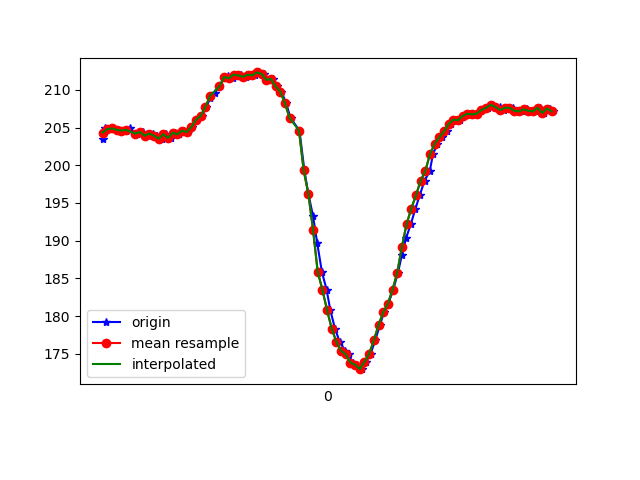

Data behind this chart, as committed beside it:
1617819200924, 514844518022006, 203.51562, -247.36328, -70.41016
1617819200929, 514844536792608, 204.6, -248.5, -70.7
1617819200931, 514844555837901, 204.9, -247.9, -70.41
1617819200950, 514844575127365, 204.8, -248.5, -70.7
1617819200966, 514844594294744, 204.9, -248.2, -70.51
1617819200982, 514844613340038, 204.7, -248.3, -70.41
1617819201003, 514844632446374, 204.6, -248.1, -70.41
1617819201022, 514844651552710, 204.5, -247.9, -70.51
1617819201037, 514844670475919, 204.9, -247.9, -70.7
1617819201064, 514844690894671, 204.2, -247.9, -69.82
1617819201079, 514844708810676, 204.2, -248, -70.31
1617819201094, 514844727855970, 204.4, -247.6, -69.34
1617819201118, 514844746870742, 203.9, -247.1, -69.14
1617819201137, 514844765916036, 204.2, -247.8, -70.12
1617819201151, 514844784930808, 203.9, -247.5, -70.02
1617819201173, 514844803915059, 203.5, -247.7, -70.02
1617819201193, 514844822960353, 204.1, -247, -69.82
1617819201211, 514844842005646, 203.6, -247.5, -70.02
1617819201228, 514844861050940, 204.3, -247.5, -70.31
1617819201248, 514844880126755, 204.1, -247.8, -70.41
1617819201268, 514844899111006, 204.6, -247.6, -69.82
1617819201285, 514844918217342, 204.4, -246.8, -70.12
1617819201304, 514844937232114, 205.1, -244, -67.19
1617819201324, 514844956307929, 206.1, -240.9, -64.84
1617819201345, 514844975536351, 206.5, -237.9, -62.3
1617819201364, 514844994611403, 207.7, -236.6, -61.82
1617819201380, 514845013656697, 208.9, -235.2, -59.77
1617819201399, 514845032610427, 209.6, -232.6, -57.13
1617819201420, 514845051716763, 210.4, -229.2, -51.76
1617819201440, 514845070823099, 211.6, -225.3, -46
1617819201457, 514845089929435, 211.8, -223.1, -40.04
1617819201478, 514845108883165, 211.5, -221, -33.5
1617819201498, 514845128142108, 212, -220.6, -28.32
1617819201514, 514845147034795, 211.9, -221.1, -22.75
1617819201533, 514845166049567, 211.7, -220.9, -18.95
1617819201554, 514845185125382, 212, -222.2, -16.11
1617819201574, 514845204140154, 211.9, -223, -12.4
1617819201590, 514845223185448, 212.3, -224.6, -9.766
1617819201610, 514845242474912, 212.1, -225.4, -7.812
1617819201629, 514845261184471, 211.3, -225.9, -6.348
1617819201649, 514845280443414, 211.4, -226, -5.664
1617819201666, 514845299458186, 210.4, -225.8, -5.078
1617819201685, 514845318442437, 209.8, -225.7, -3.906
1617819201705, 514845337487731, 208.2, -226.6, -1.953
1617819201724, 514845356441461, 206.2, -227.9, 0.5859
1617819201762, 514845394745697, 204.6, -229, 3.516
1617819201783, 514845413729948, 199.3, -228.9, 4.688
1617819201800, 514845432744720, 196.2, -227.8, 2.93
1617819201820, 514845451820535, 193.3, -226.8, 1.465
1617819201838, 514845470865829, 189.6, -225.1, -0.8789
1617819201858, 514845489941644, 185.8, -223.8, -5.078
1617819201878, 514845508986938, 183.5, -222.3, -8.594
1617819201894, 514845528062752, 180.8, -221.7, -11.33
1617819201914, 514845547108046, 178.3, -221.9, -13.28
1617819201934, 514845566061776, 176.6, -221.8, -14.45
1617819201958, 514845585381761, 175.4, -222.1, -17.58
1617819201972, 514845604304970, 174.9, -221.9, -19.53
1617819201990, 514845623350263, 173.8, -221.3, -21.68
1617819202010, 514845642426078, 173.5, -221.5, -24.12
1617819202029, 514845661379808, 172.9, -221.6, -27.73
1617819202047, 514845680425101, 173.9, -221.8, -31.35
... 42 more rows
